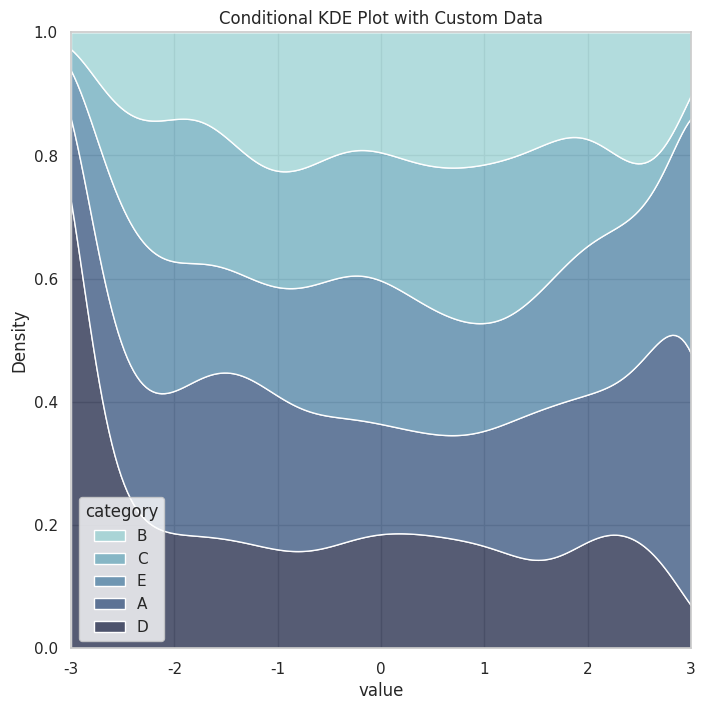

Recreate this plot in Python.
import seaborn as sns
import matplotlib.pyplot as plt
import numpy as np
import pandas as pd

# 生成示例数据集
np.random.seed(42)
data = pd.DataFrame({
    'value': np.random.normal(size=500),
    'category': np.random.choice(['A', 'B', 'C', 'D', 'E'], size=500)
})

# 设置图大小
plt.figure(figsize=(8, 8))
# 将主题设置为白色网格风格
sns.set_theme(style="whitegrid")

# 绘制条件核密度曲线图
sns.kdeplot(
    data=data,
    x="value", hue="category",
    multiple="fill", clip=(-3, 3),
    palette="ch:rot=-.25,hue=1,light=.75",
)

plt.title('Conditional KDE Plot with Custom Data')
plt.show()

